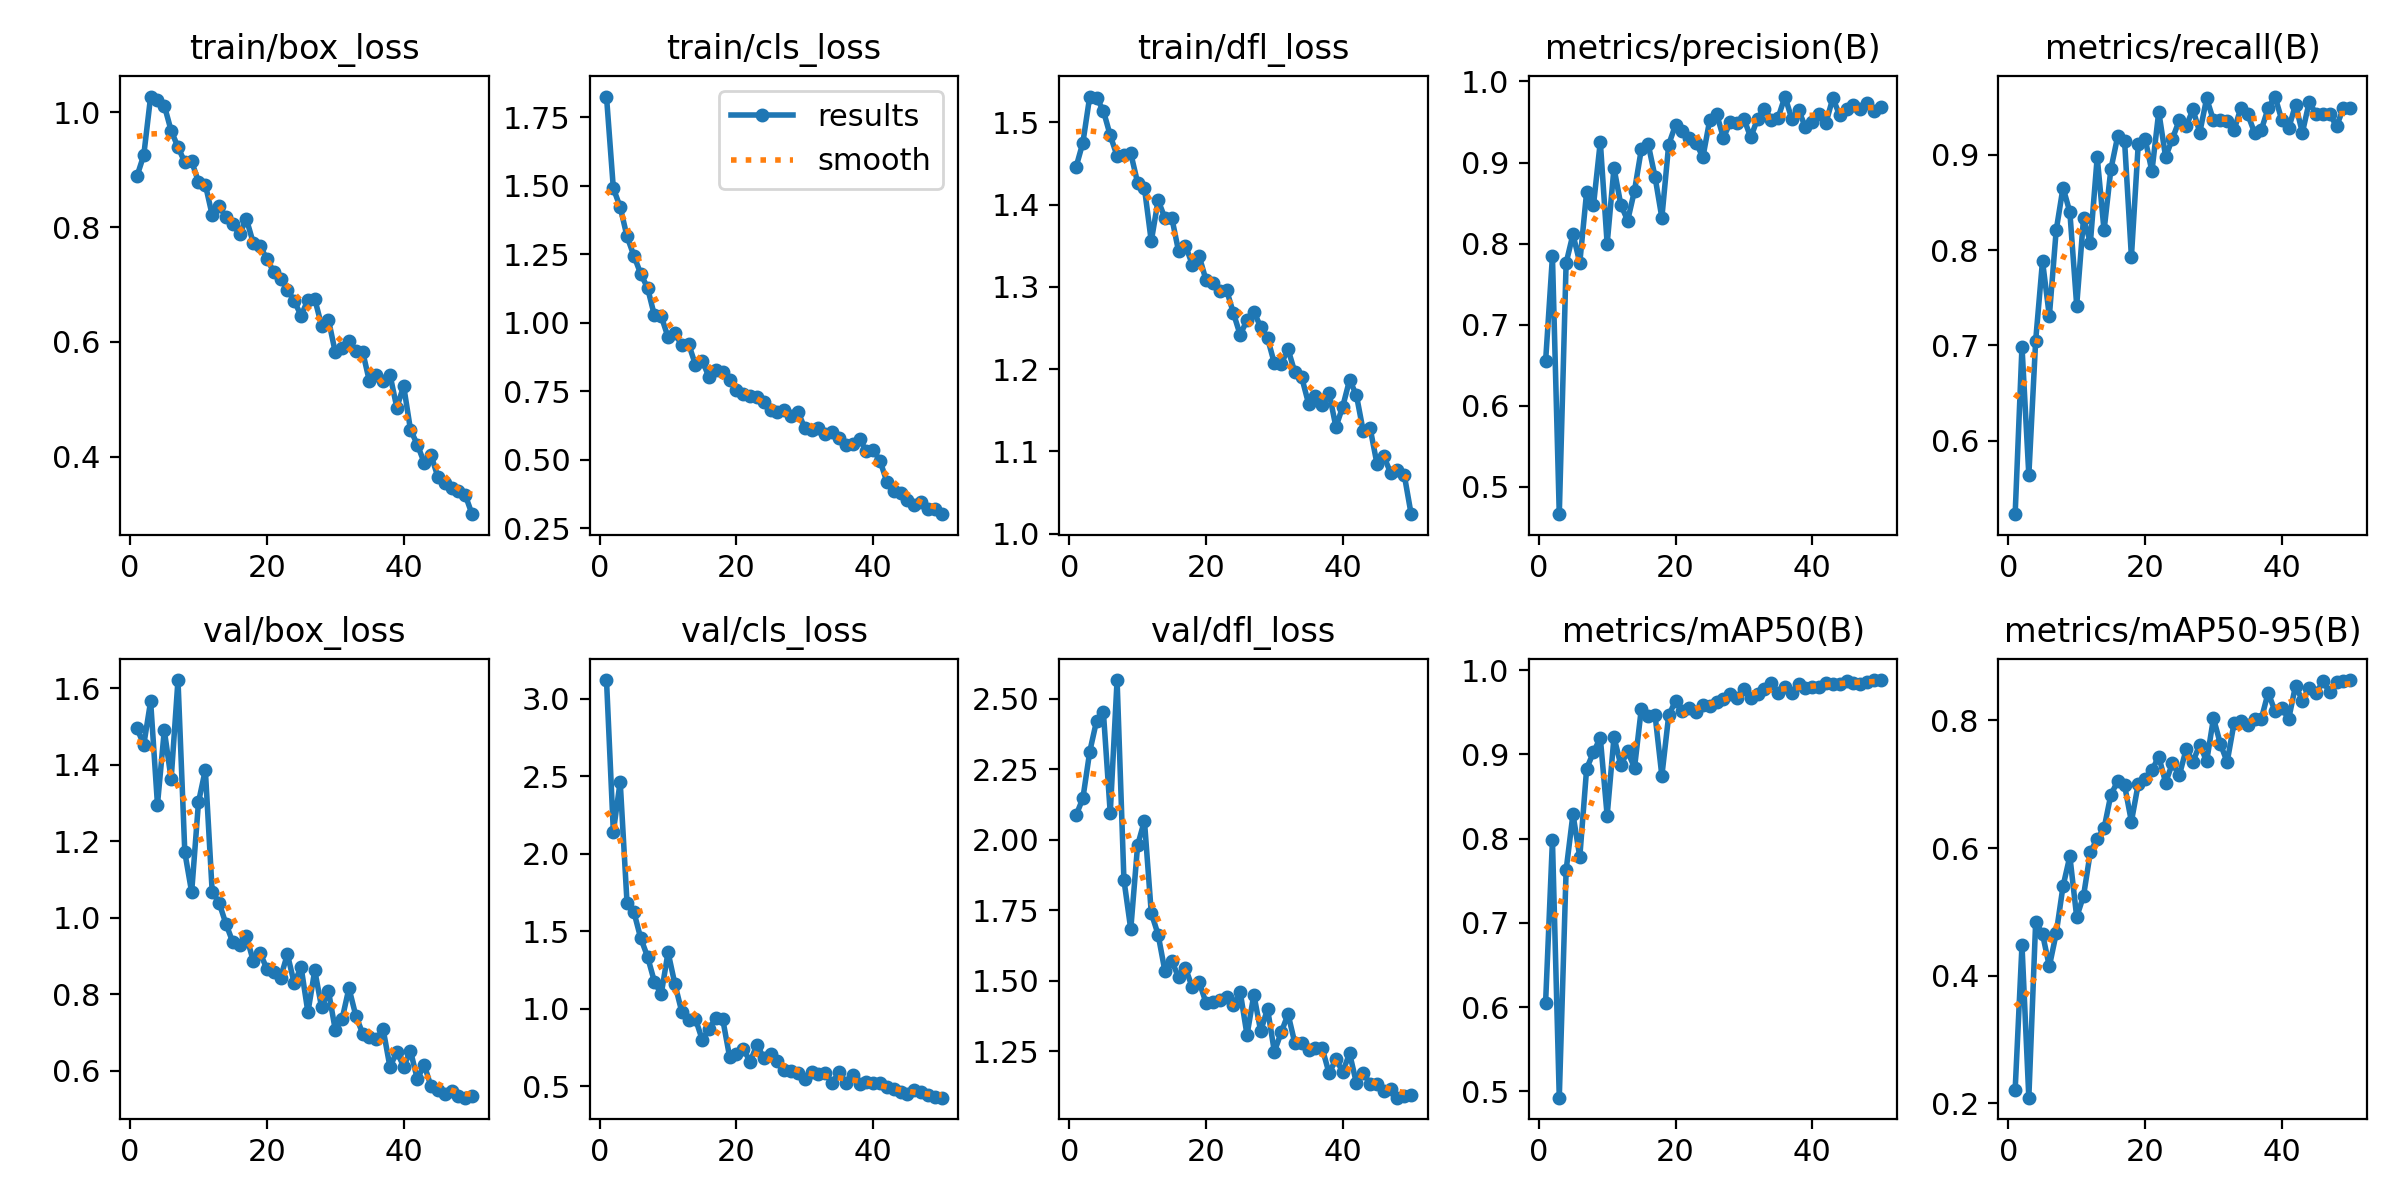

The data file committed next to this chart (first rows):
epoch, time, train/box_loss, train/cls_loss, train/dfl_loss, metrics/precision(B), metrics/recall(B), metrics/mAP50(B), metrics/mAP50-95(B), val/box_loss, val/cls_loss, val/dfl_loss, lr/pg0, lr/pg1, lr/pg2
1, 1224, 0.8885, 1.826, 1.446, 0.655, 0.5232, 0.6055, 0.2211, 1.495, 3.121, 2.087, 0.0006569, 0.0006569, 0.0006569
2, 2360, 0.9256, 1.492, 1.475, 0.7842, 0.6989, 0.7981, 0.448, 1.452, 2.142, 2.148, 0.001297, 0.001297, 0.001297
3, 3540, 1.027, 1.423, 1.531, 0.4662, 0.5641, 0.4926, 0.2089, 1.566, 2.466, 2.313, 0.001911, 0.001911, 0.001911
4, 4676, 1.022, 1.316, 1.53, 0.776, 0.7051, 0.7626, 0.4846, 1.296, 1.684, 2.422, 0.001881, 0.001881, 0.001881
5, 5846, 1.012, 1.246, 1.514, 0.8114, 0.7885, 0.829, 0.4656, 1.49, 1.624, 2.452, 0.001842, 0.001842, 0.001842
6, 6951, 0.968, 1.18, 1.484, 0.7765, 0.7308, 0.7783, 0.4147, 1.362, 1.455, 2.095, 0.001802, 0.001802, 0.001802
7, 8225, 0.9395, 1.128, 1.459, 0.8637, 0.8205, 0.8831, 0.4663, 1.621, 1.336, 2.567, 0.001762, 0.001762, 0.001762
8, 9509, 0.9129, 1.028, 1.461, 0.8472, 0.8654, 0.9026, 0.5402, 1.171, 1.174, 1.859, 0.001723, 0.001723, 0.001723
9, 10653, 0.9148, 1.025, 1.462, 0.9257, 0.8397, 0.9196, 0.5872, 1.067, 1.093, 1.683, 0.001683, 0.001683, 0.001683
10, 11961, 0.8786, 0.9479, 1.427, 0.7996, 0.7418, 0.8273, 0.4919, 1.302, 1.364, 1.98, 0.001644, 0.001644, 0.001644
11, 13145, 0.8742, 0.9639, 1.42, 0.8933, 0.8333, 0.9204, 0.5252, 1.386, 1.159, 2.068, 0.001604, 0.001604, 0.001604
12, 14314, 0.8211, 0.9176, 1.355, 0.8479, 0.8077, 0.8874, 0.594, 1.068, 0.9806, 1.741, 0.001564, 0.001564, 0.001564
13, 15459, 0.8366, 0.9234, 1.405, 0.8284, 0.8973, 0.9035, 0.6144, 1.04, 0.9256, 1.664, 0.001525, 0.001525, 0.001525
14, 16630, 0.818, 0.8479, 1.383, 0.8653, 0.8205, 0.884, 0.6308, 0.9846, 0.9349, 1.534, 0.001485, 0.001485, 0.001485
15, 17861, 0.8057, 0.8627, 1.384, 0.9165, 0.8846, 0.9543, 0.6838, 0.9368, 0.799, 1.57, 0.001446, 0.001446, 0.001446
16, 19141, 0.7877, 0.8012, 1.343, 0.9228, 0.9193, 0.9456, 0.7048, 0.928, 0.8698, 1.513, 0.001406, 0.001406, 0.001406
17, 20350, 0.8142, 0.8294, 1.35, 0.8824, 0.9143, 0.9471, 0.6984, 0.952, 0.9405, 1.546, 0.001366, 0.001366, 0.001366
18, 21386, 0.7729, 0.8218, 1.327, 0.8319, 0.793, 0.8746, 0.6416, 0.8875, 0.9301, 1.477, 0.001327, 0.001327, 0.001327
19, 22400, 0.7667, 0.7911, 1.337, 0.9221, 0.9109, 0.9462, 0.7006, 0.9078, 0.6893, 1.497, 0.001287, 0.001287, 0.001287
20, 23597, 0.745, 0.756, 1.308, 0.9463, 0.9167, 0.9635, 0.708, 0.8663, 0.7078, 1.423, 0.001248, 0.001248, 0.001248
21, 24592, 0.722, 0.7391, 1.305, 0.9386, 0.8824, 0.951, 0.7219, 0.8581, 0.7419, 1.424, 0.001208, 0.001208, 0.001208
22, 25591, 0.7104, 0.7331, 1.295, 0.9306, 0.9449, 0.9554, 0.7435, 0.8433, 0.657, 1.431, 0.001168, 0.001168, 0.001168
23, 26586, 0.6913, 0.7304, 1.296, 0.9243, 0.8974, 0.9502, 0.7027, 0.9042, 0.7668, 1.442, 0.001129, 0.001129, 0.001129
24, 27583, 0.6714, 0.71, 1.268, 0.9066, 0.9167, 0.9591, 0.7331, 0.8286, 0.6822, 1.414, 0.001089, 0.001089, 0.001089
25, 28577, 0.646, 0.6802, 1.242, 0.9524, 0.9359, 0.9577, 0.7139, 0.8712, 0.7058, 1.462, 0.00105, 0.00105, 0.00105
26, 29573, 0.6733, 0.6752, 1.26, 0.9601, 0.9295, 0.9616, 0.7547, 0.7527, 0.6605, 1.308, 0.00101, 0.00101, 0.00101
27, 30567, 0.6749, 0.6804, 1.27, 0.9307, 0.9472, 0.9662, 0.7356, 0.8621, 0.603, 1.451, 0.0009704, 0.0009704, 0.0009704
28, 31564, 0.6285, 0.659, 1.251, 0.9495, 0.9231, 0.9717, 0.7622, 0.7657, 0.5961, 1.322, 0.0009308, 0.0009308, 0.0009308
29, 32560, 0.6391, 0.6761, 1.238, 0.9492, 0.9588, 0.9666, 0.736, 0.8083, 0.5832, 1.401, 0.0008912, 0.0008912, 0.0008912
30, 33558, 0.5821, 0.6147, 1.207, 0.9539, 0.9359, 0.9778, 0.8035, 0.7068, 0.5453, 1.249, 0.0008516, 0.0008516, 0.0008516
31, 34556, 0.5889, 0.6104, 1.207, 0.931, 0.9359, 0.9667, 0.7637, 0.735, 0.5884, 1.318, 0.000812, 0.000812, 0.000812
32, 35554, 0.6012, 0.6175, 1.224, 0.9542, 0.9348, 0.9717, 0.735, 0.8157, 0.5773, 1.382, 0.0007724, 0.0007724, 0.0007724
33, 36551, 0.5835, 0.5931, 1.196, 0.9665, 0.9252, 0.9779, 0.7953, 0.7441, 0.5834, 1.279, 0.0007328, 0.0007328, 0.0007328
34, 37549, 0.5833, 0.6009, 1.19, 0.9529, 0.9487, 0.9848, 0.7999, 0.6972, 0.5186, 1.281, 0.0006932, 0.0006932, 0.0006932
35, 38546, 0.5312, 0.5782, 1.158, 0.9552, 0.9423, 0.9729, 0.7934, 0.6869, 0.5912, 1.255, 0.0006536, 0.0006536, 0.0006536
36, 39784, 0.5418, 0.555, 1.167, 0.9814, 0.9231, 0.9797, 0.8028, 0.6828, 0.5204, 1.263, 0.000614, 0.000614, 0.000614
37, 40842, 0.5324, 0.5565, 1.156, 0.9538, 0.9259, 0.9731, 0.8026, 0.7081, 0.5746, 1.261, 0.0005744, 0.0005744, 0.0005744
38, 41833, 0.543, 0.5764, 1.171, 0.9648, 0.9487, 0.9839, 0.8438, 0.6093, 0.5161, 1.172, 0.0005348, 0.0005348, 0.0005348
39, 42826, 0.4857, 0.5314, 1.13, 0.9434, 0.9608, 0.9783, 0.8144, 0.6498, 0.5232, 1.222, 0.0004952, 0.0004952, 0.0004952
40, 43828, 0.5234, 0.5362, 1.155, 0.9503, 0.9359, 0.9803, 0.8193, 0.6109, 0.5171, 1.178, 0.0004556, 0.0004556, 0.0004556
41, 44844, 0.4471, 0.4965, 1.187, 0.9602, 0.9273, 0.9797, 0.8025, 0.6516, 0.5196, 1.243, 0.000416, 0.000416, 0.000416
42, 45839, 0.4214, 0.4194, 1.168, 0.9489, 0.9524, 0.9851, 0.8546, 0.5778, 0.4927, 1.137, 0.0003764, 0.0003764, 0.0003764
43, 46824, 0.3898, 0.3857, 1.124, 0.9796, 0.9229, 0.9841, 0.8313, 0.6153, 0.4778, 1.172, 0.0003368, 0.0003368, 0.0003368
44, 47808, 0.4032, 0.3785, 1.128, 0.9584, 0.9551, 0.9835, 0.8516, 0.559, 0.4593, 1.135, 0.0002972, 0.0002972, 0.0002972
45, 48793, 0.3651, 0.3523, 1.085, 0.9661, 0.9423, 0.9875, 0.8423, 0.5503, 0.4459, 1.133, 0.0002576, 0.0002576, 0.0002576
46, 49780, 0.3552, 0.336, 1.094, 0.9708, 0.9423, 0.9841, 0.8614, 0.5394, 0.4749, 1.109, 0.000218, 0.000218, 0.000218
47, 50786, 0.345, 0.3458, 1.074, 0.966, 0.9423, 0.984, 0.8444, 0.5457, 0.4625, 1.117, 0.0001784, 0.0001784, 0.0001784
48, 51800, 0.3404, 0.3218, 1.078, 0.9732, 0.9297, 0.9861, 0.8598, 0.5338, 0.4441, 1.086, 0.0001388, 0.0001388, 0.0001388
49, 52802, 0.3337, 0.3192, 1.071, 0.964, 0.9487, 0.9879, 0.8616, 0.5294, 0.4299, 1.093, 9.92e-05, 9.92e-05, 9.92e-05
50, 53803, 0.3001, 0.3016, 1.024, 0.969, 0.9487, 0.9882, 0.8634, 0.535, 0.425, 1.096, 5.96e-05, 5.96e-05, 5.96e-05
